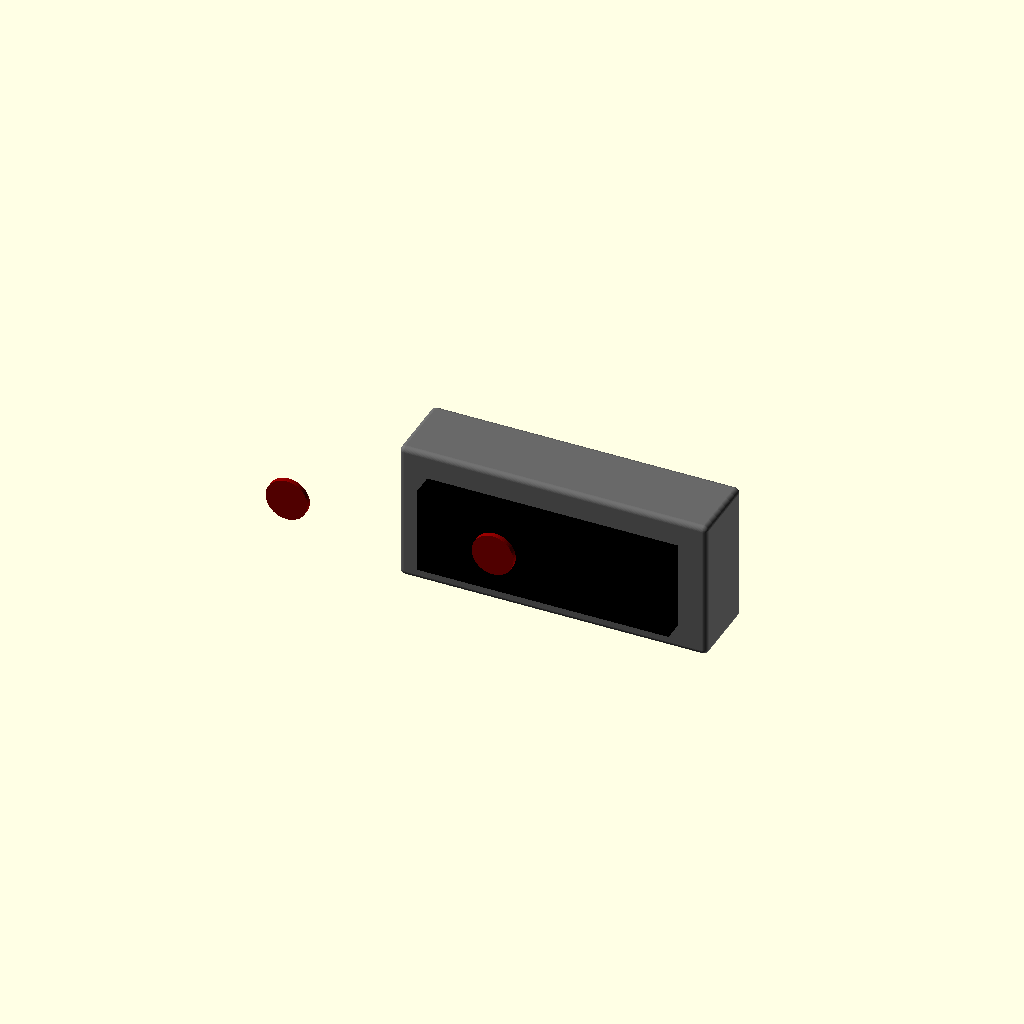
Cell 1 — every parameter at its default value.
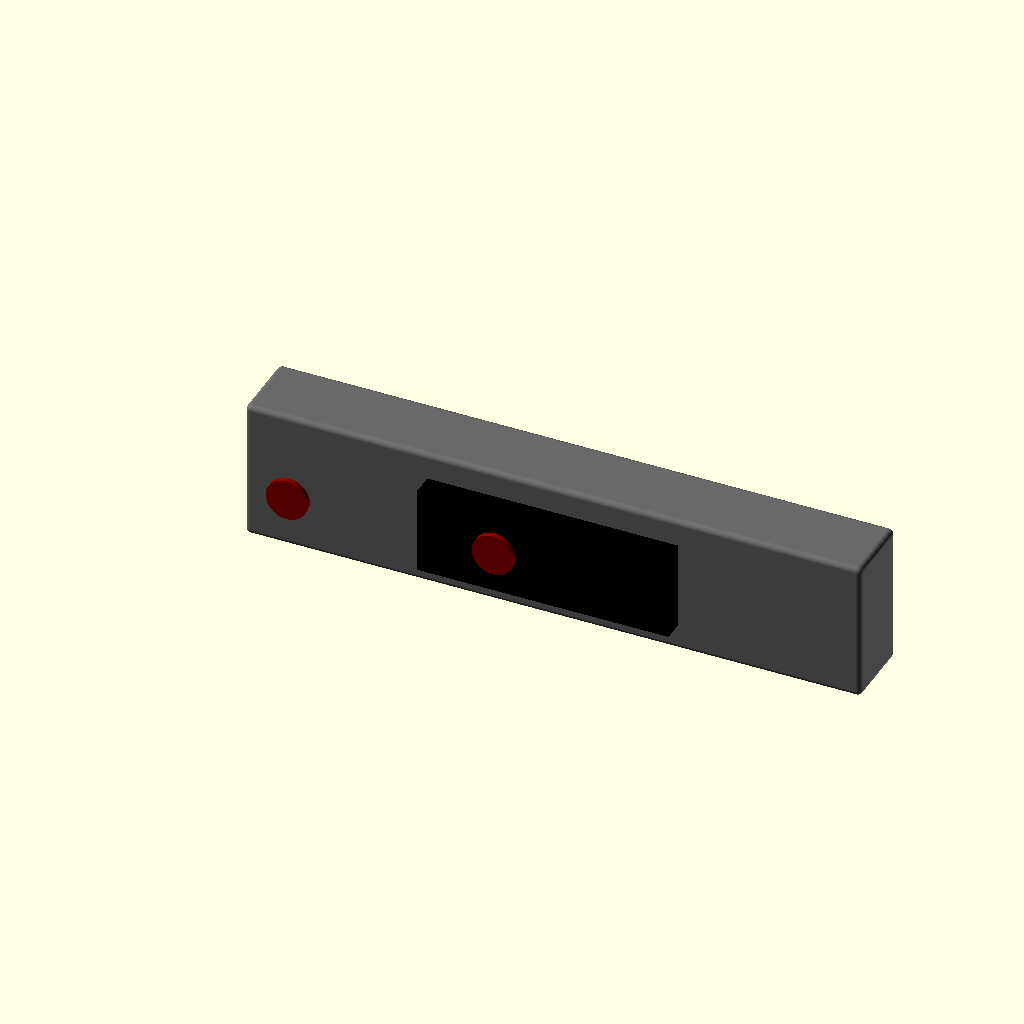
Cell 2: width = 58.9 (everything else at default).
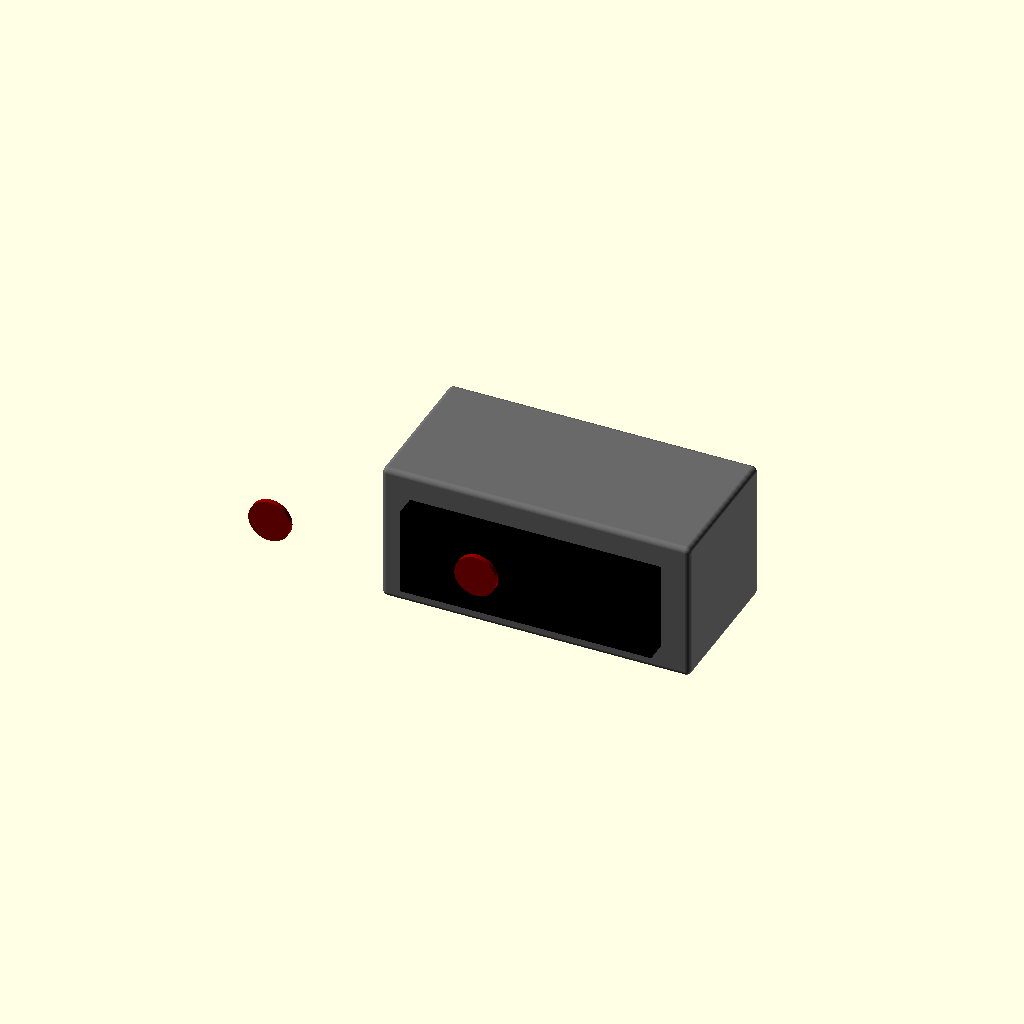
Cell 3: thickness = 14.2 (everything else at default).
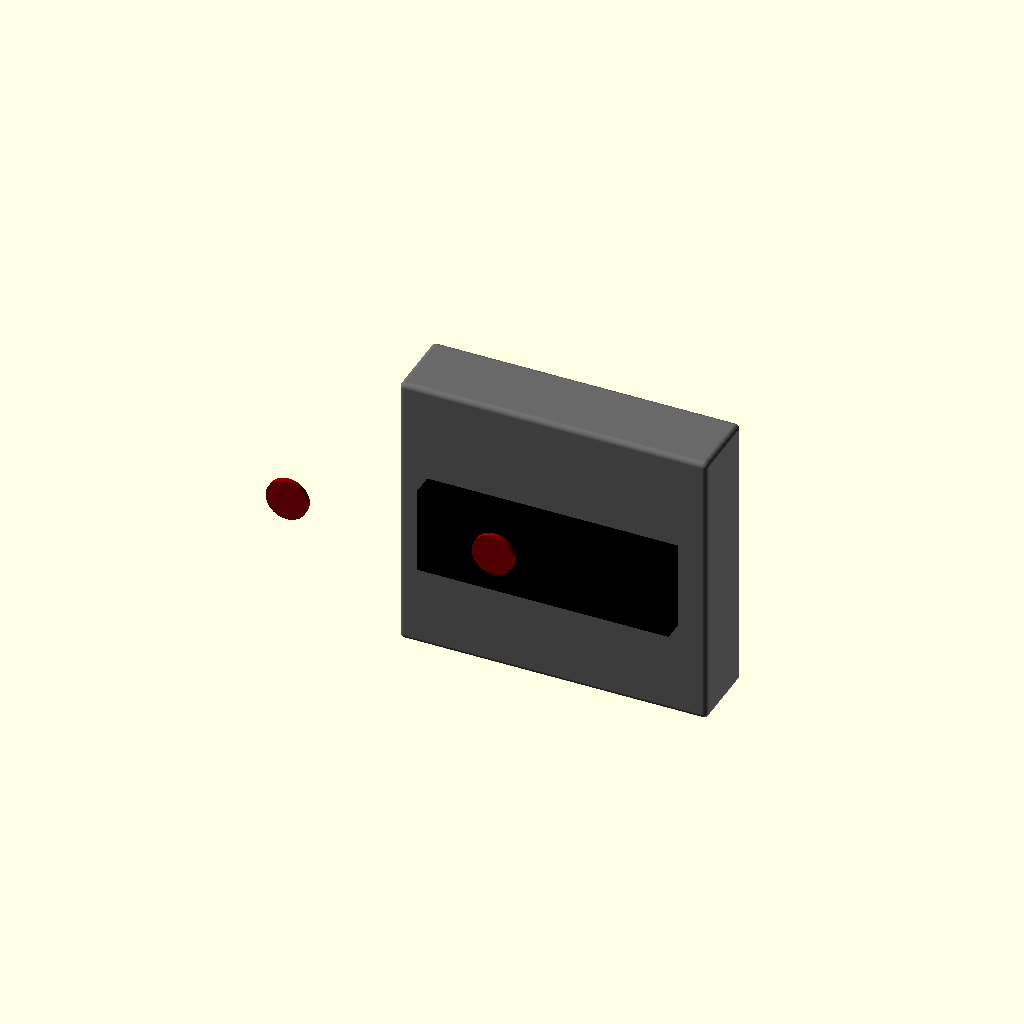
Cell 4: height = 27 (everything else at default).
One fixed orthographic camera (rotation 55°, 0°, 25°; colour scheme Cornfield) for every cell.
OpenSCAD source file results/tier-4-gp2y0d413k/pdf-page_gemini-3.5-flash-lite-f884763ebd78-2026-09-05T13-25-46-933Z/final.scad:
// Sharp GP2Y0D413K0F 距離センサ 3Dモデル
// 単位: mm, 本体中心を原点 (0,0,0) とする

$fn = 60;

// 全体寸法
width = 29.45;
thickness = 7.1;  // 基盤・ケースの厚み（レンズ突起含まず）
height = 13.5;

// モジュール全体のオフセット計算（中心原点合わせ）
// X: 中央 (width / 2)
// Y: 前後中央 (厚み方向: thickness は背面から前面まで、レンズは約2mm突起)
// Z: 上下中央 (height / 2)

module gp2y0d413k0f() {
    // スムーズなレンダリング用の解像度
    $fn = 50;

    translate([-width/2, -thickness/2, -height/2]) {
        
        // 1. メインの黒いケース本体
        color("dimgray")
        box_with_rounded_corners(width, thickness, height, 0.5);

        // 2. 前面レンズ部（突起）
        // 図面より、レンズケース部分は厚み方向へ約2mm突起
        color("black")
        translate([ (width - 24) / 2, -2, (height - 8.4) / 2 ])
            cube([24, 2, 8.4]);

        // 3. 2つの光学レンズ（発光部・受光部）
        // センサ中心から左右対称に配置
        // 左側: Light emitter (LED), 右側: Light detector (PSD)
        // 中心からのオフセットは約 19.7mm 間隔
        lens_diameter = 4.0;
        lens_depth = 0.5;
        
        // LED (左)
        color("darkred")
        translate([ width/2 - 4.5, -2.2, height/2 ])
        rotate([90, 0, 0])
            cylinder(d=lens_diameter, h=lens_depth);

        // PSD (右)
        color("darkred")
        translate([ width/2 - 4.5 - 19.7, -2.2, height/2 ])
        rotate([90, 0, 0])
            cylinder(d=lens_diameter, h=lens_depth);

        // 4. 背面コネクタ部（下部中央から背面へ突出）
        // 幅: 10.1mm, 突出量: 約 3.3mm (PWBからの突き出し含む), 高さ: 下部に付随
        color("ivory")
        translate([(width - 10.1)/2, thickness, 0])
            cube([10.1, 3.3, 8.5]);
            
        // コネクタピン (3本)
        color("gold")
        for (i = [0, 1, 2]) {
            translate([width/2 - 2.0 + i*2.0, thickness + 1.5, 2])
                cube([0.6, 2.0, 4.0]);
        }
    }
}

// 角を少し丸めたボックスを作るヘルパーモジュール
module box_with_rounded_corners(w, d, h, r) {
    minkowski() {
        translate([r, r, r])
            cube([w - 2*r, d - 2*r, h - 2*r]);
        sphere(r=r);
    }
}

// モジュールを描画
gp2y0d413k0f();
Parameter table extracted from the source (name, type, default, range or options):
width: number, default 29.45
thickness: number, default 7.1
height: number, default 13.5
